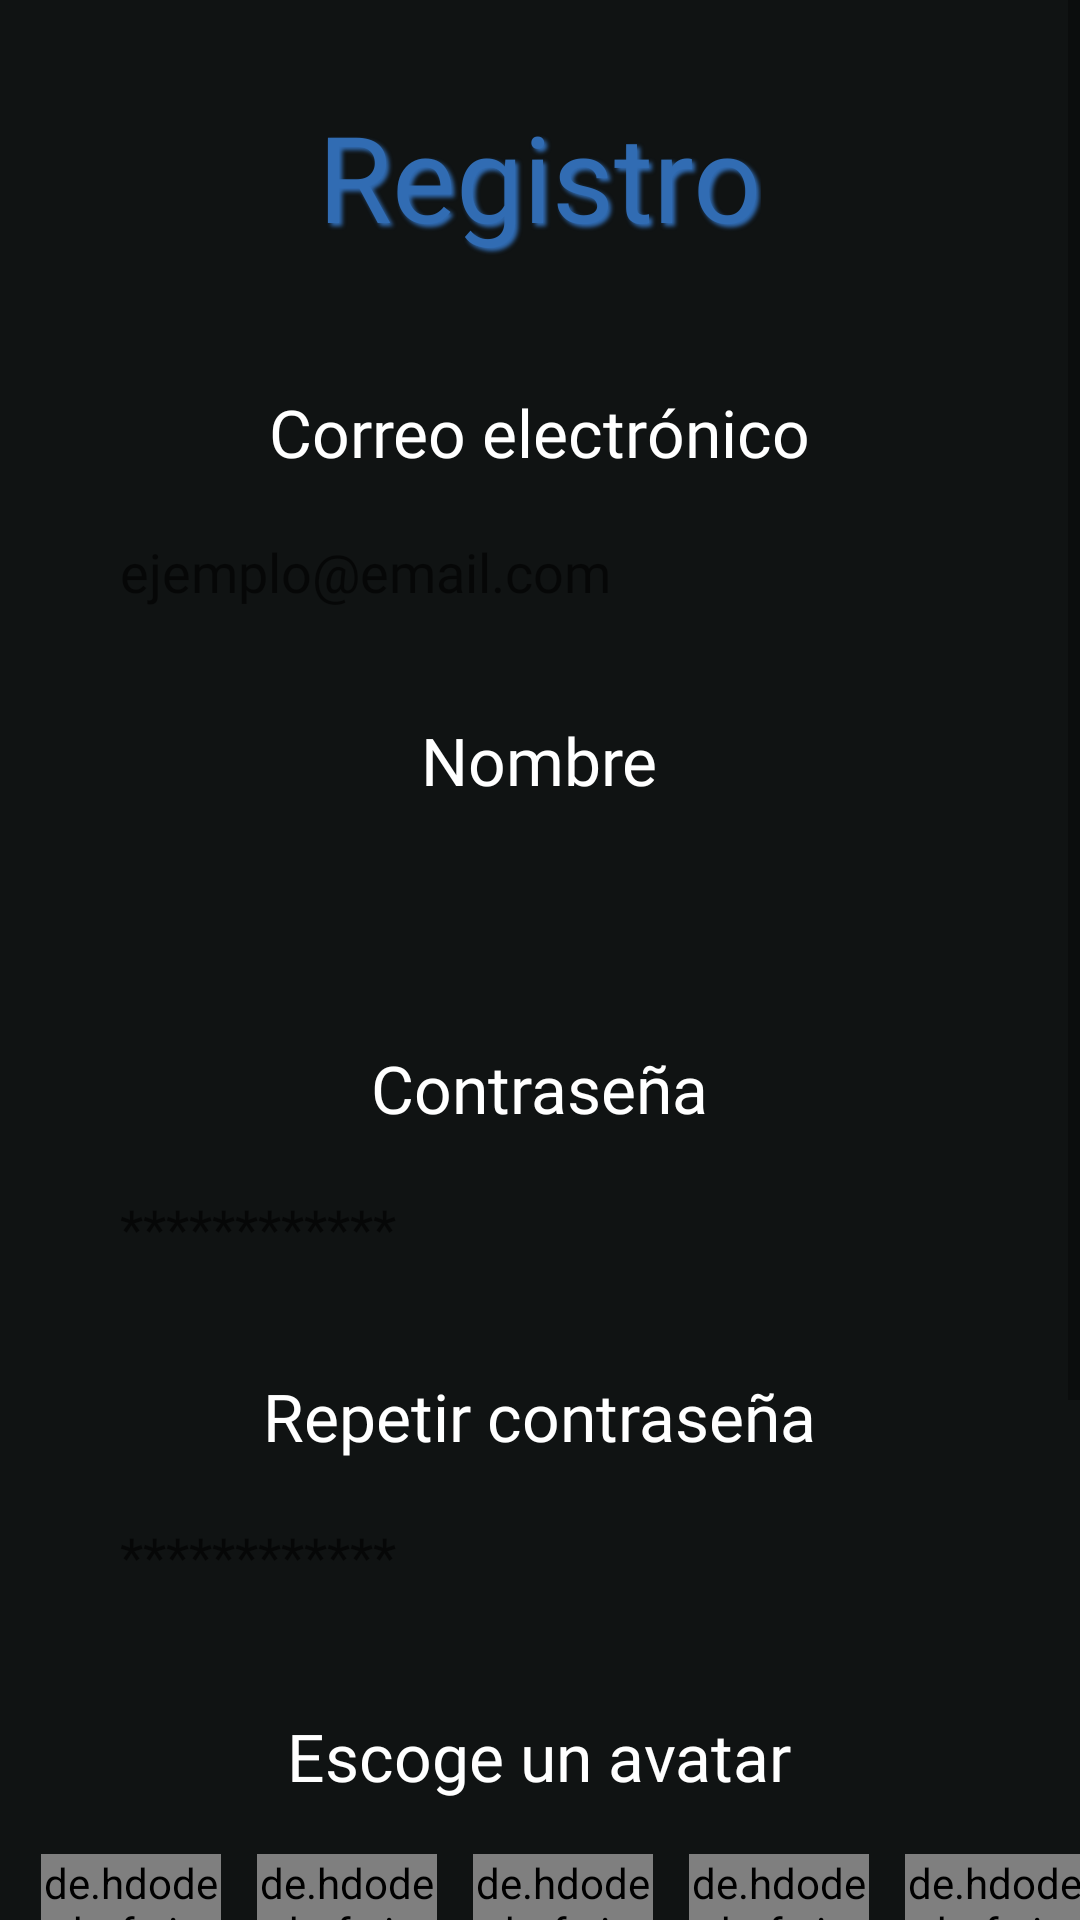

Android layout source for this screen:
<!-- AndroidManifest.xml: application theme Theme.MiHipotecaApp -->
<!-- res/layout/activity_registro.xml -->
<?xml version="1.0" encoding="utf-8"?>
<ScrollView
    xmlns:android="http://schemas.android.com/apk/res/android"
    xmlns:app="http://schemas.android.com/apk/res-auto"
    xmlns:tools="http://schemas.android.com/tools"
    android:layout_width="match_parent"
    android:layout_height="wrap_content"
    tools:context=".Registro"
    android:background="@color/background_aplicacion">

    <LinearLayout
        android:layout_width="match_parent"
        android:layout_height="wrap_content"
        android:orientation="vertical"
        android:gravity="center">

        <TextView
            android:layout_width="wrap_content"
            android:layout_height="wrap_content"
            android:layout_marginTop="32dp"
            android:fontFamily="@font/text_bold"
            android:textColor="@color/titulo2"
            android:shadowColor="@color/dark_blue"
            android:shadowDx="3"
            android:shadowDy="3"
            android:shadowRadius="3"
            android:text="@string/label_registro"
            android:layout_marginBottom="28dp"
            android:textSize="40sp"/>



        <TextView
            android:id="@+id/textView4"
            android:layout_width="wrap_content"
            android:layout_height="wrap_content"
            android:layout_marginTop="16dp"
            android:textColor="@color/text_color"
            android:fontFamily="@font/allerta"
            android:text="@string/label_correo_electronico"
            android:textSize="22sp" />

        <EditText
            android:id="@+id/edit_correo_registro"
            android:layout_width="300dp"
            android:layout_height="48sp"
            android:paddingLeft="10dp"
            android:layout_marginBottom="8dp"
            android:layout_marginTop="8dp"
            android:background="@drawable/rounded_edit_text"
            android:fontFamily="@font/allerta"
            android:hint="@string/label_ejemplo_correo"
            android:textColor="@color/black"
            android:inputType="textEmailAddress"/>




        <TextView
            android:layout_width="wrap_content"
            android:layout_height="wrap_content"
            android:layout_marginTop="16dp"
            android:textColor="@color/text_color"
            android:fontFamily="@font/allerta"
            android:text="@string/label_nombre"
            android:textSize="22sp" />

        <EditText
            android:id="@+id/edit_nombre_registro"
            android:layout_width="300dp"
            android:layout_height="48sp"
            android:paddingLeft="10dp"
            android:layout_marginTop="8dp"
            android:layout_marginBottom="8dp"
            android:background="@drawable/rounded_edit_text"
            android:fontFamily="@font/allerta"
            android:text=""
            android:textColor="@color/black"
            android:inputType="text" />


        <TextView
            android:layout_width="wrap_content"
            android:layout_height="wrap_content"
            android:layout_marginTop="16dp"
            android:fontFamily="@font/allerta"
            android:textColor="@color/text_color"
            android:text="@string/label_contrasenia"
            android:textSize="22sp" />

        <EditText
            android:id="@+id/edit_contra_registro"
            android:layout_width="300dp"
            android:layout_height="48sp"
            android:paddingLeft="10dp"
            android:layout_marginTop="8dp"
            android:layout_marginBottom="8dp"
            android:background="@drawable/rounded_edit_text"
            android:fontFamily="@font/allerta"
            android:hint="@string/label_ejemplo_contrasenia"
            android:textColor="@color/black"
            android:inputType="textPassword" />

        <TextView
            android:layout_width="wrap_content"
            android:layout_height="wrap_content"
            android:layout_marginTop="16dp"
            android:fontFamily="@font/allerta"
            android:text="@string/label_repetir_contrasenia"
            android:textColor="@color/text_color"
            android:textSize="22sp"
            app:layout_constraintStart_toStartOf="parent"
            app:layout_constraintTop_toBottomOf="@+id/edit_contra_registro" />

        <EditText
            android:id="@+id/edit_repetir_contra_registro"
            android:layout_width="300dp"
            android:layout_height="48sp"
            android:paddingLeft="10dp"
            android:layout_marginTop="8dp"
            android:layout_marginBottom="8dp"
            android:background="@drawable/rounded_edit_text"
            android:fontFamily="@font/allerta"
            android:hint="@string/label_ejemplo_contrasenia"
            android:textColor="@color/black"
            android:inputType="textPassword" />



        <TextView
            android:layout_width="wrap_content"
            android:layout_height="wrap_content"
            android:fontFamily="@font/allerta"
            android:layout_gravity="center"
            android:textColor="@color/text_color"
            android:layout_marginTop="20dp"
            android:layout_marginBottom="8dp"
            android:text="@string/label_selecciona_avatar"
            android:textSize="22sp" />

        <LinearLayout
            android:layout_width="match_parent"
            android:layout_height="wrap_content"
            android:orientation="horizontal"
            android:layout_marginTop="10dp"
            android:gravity="center">

            <de.hdodenhof.circleimageview.CircleImageView
                android:layout_width="60dp"
                android:layout_height="60dp"
                android:layout_marginEnd="7dp"
                android:layout_marginStart="15dp"
                android:src="@drawable/avatar1" />

            <de.hdodenhof.circleimageview.CircleImageView
                android:layout_width="60dp"
                android:layout_height="60dp"
                android:layout_marginEnd="7dp"
                android:src="@drawable/avatar2"
                android:layout_marginStart="5dp"/>

            <de.hdodenhof.circleimageview.CircleImageView
                android:layout_width="60dp"
                android:layout_height="60dp"
                android:layout_marginEnd="7dp"
                android:src="@drawable/avatar3"
                android:layout_marginStart="5dp"/>

            <de.hdodenhof.circleimageview.CircleImageView
                android:layout_width="60dp"
                android:layout_height="60dp"
                android:layout_marginEnd="7dp"
                android:src="@drawable/avatar4"
                android:layout_marginStart="5dp"/>

            <de.hdodenhof.circleimageview.CircleImageView
                android:layout_width="60dp"
                android:layout_height="60dp"
                android:src="@drawable/avatar5"
                android:layout_marginStart="5dp"/>

        </LinearLayout>



        <RadioGroup
            android:id="@+id/grupo_avatar_registro"
            android:layout_width="match_parent"
            android:layout_height="wrap_content"
            android:orientation="horizontal"
            android:gravity="center"
            android:layout_marginStart="16dp">

            <RadioButton
                android:id="@+id/avatar1"
                android:layout_width="wrap_content"
                android:layout_height="wrap_content"
                android:checked="true" />


            <RadioButton
                android:id="@+id/avatar2"
                android:layout_width="wrap_content"
                android:layout_height="wrap_content"
                android:layout_marginStart="25dp"
                android:checked="false" />

            <RadioButton
                android:id="@+id/avatar3"
                android:layout_width="wrap_content"
                android:layout_height="wrap_content"
                android:checked="false"
                android:layout_marginStart="25dp"/>

            <RadioButton
                android:id="@+id/avatar4"
                android:layout_width="wrap_content"
                android:layout_height="wrap_content"
                android:checked="false"
                android:layout_marginStart="25dp"/>

            <RadioButton
                android:id="@+id/avatar5"
                android:layout_width="wrap_content"
                android:layout_height="wrap_content"
                android:checked="false"
                android:layout_marginStart="25dp"/>

        </RadioGroup>
        <LinearLayout
            android:layout_width="match_parent"
            android:layout_height="wrap_content"
            android:orientation="horizontal"
            android:layout_marginHorizontal="8dp"
            android:gravity="center">

            <TextView
                android:id="@+id/link_abrir_terminos_condiciones"
                android:layout_width="wrap_content"
                android:layout_height="wrap_content"
                android:textColor="@color/color_btn"
                android:layout_gravity="center"
                android:layout_marginStart="20dp"
                android:fontFamily="@font/allerta"
                android:text="@string/label_acepto_terminos"
                android:layout_weight="1"
                android:textSize="18sp" />
            <CheckBox

                android:id="@+id/terminos_registro"
                android:layout_width="wrap_content"
                android:layout_weight="1"
                android:layout_height="wrap_content" />
        </LinearLayout>

        <Button
            android:layout_marginTop="32dp"
            android:id="@+id/btn_registrarse"
            android:layout_width="250dp"
            android:layout_gravity="center"
            android:layout_height="wrap_content"
            android:layout_marginBottom="24dp"
            android:fontFamily="@font/text_bold"
            android:background="@drawable/btn_bordes_redondos"
            android:text="@string/txt_btn_registrarse"/>

    </LinearLayout>
</ScrollView>
<!-- resources referenced by this layout -->
<resources>
  <color name="background_aplicacion">#101313</color>
  <color name="black">#FF000000</color>
  <color name="color_btn">#316CB3</color>
  <color name="dark_blue">#316CB3</color>
  <color name="text_color">#FFFFFFFF</color>
  <color name="titulo2">#316CB3</color>
  <!-- drawable avatar1: png bitmap (drawable, 62458 bytes) -->
  <!-- drawable avatar2: png bitmap (drawable, 71451 bytes) -->
  <!-- drawable avatar3: png bitmap (drawable, 79325 bytes) -->
  <!-- drawable avatar4: png bitmap (drawable, 74753 bytes) -->
  <!-- drawable avatar5: png bitmap (drawable, 59152 bytes) -->
  <!-- drawable btn_bordes_redondos (drawable) -->
  <?xml version="1.0" encoding="utf-8"?>
  <selector xmlns:android="http://schemas.android.com/apk/res/android" >
      <item >
          <shape android:shape="rectangle"  >
              <corners android:radius="15dip" />
              <solid android:color="@color/purple_700"/>
          </shape>
      </item>
  </selector>
  <string name="label_acepto_terminos">Acepto los términos y condiciones</string>
  <string name="label_contrasenia">Contraseña</string>
  <string name="label_correo_electronico">Correo electrónico</string>
  <string name="label_ejemplo_contrasenia">************</string>
  <string name="label_ejemplo_correo">ejemplo@email.com</string>
  <string name="label_nombre">Nombre</string>
  <string name="label_registro">Registro</string>
  <string name="label_repetir_contrasenia">Repetir contraseña</string>
  <string name="label_selecciona_avatar">Escoge un avatar</string>
  <string name="txt_btn_registrarse">REGISTRARSE</string>
  <style name="Theme.MiHipotecaApp" parent="Theme.MaterialComponents.DayNight.NoActionBar">
          
          <item name="colorPrimary">@color/dark_blue</item>
          <item name="colorPrimaryVariant">@color/purple_700</item>
          <item name="colorOnPrimary">@color/white</item>
          
          <item name="colorSecondary">@color/teal_200</item>
          <item name="colorSecondaryVariant">@color/teal_700</item>
          <item name="colorOnSecondary">@color/black</item>
          
          <item name="android:statusBarColor">?attr/colorPrimaryVariant</item>
          
      </style>
  <color name="purple_700">#2F3333</color>
  <color name="white">#FFFFFFFF</color>
  <color name="teal_200">#316CB3</color>
  <color name="teal_700">#316CB3</color>
</resources>
